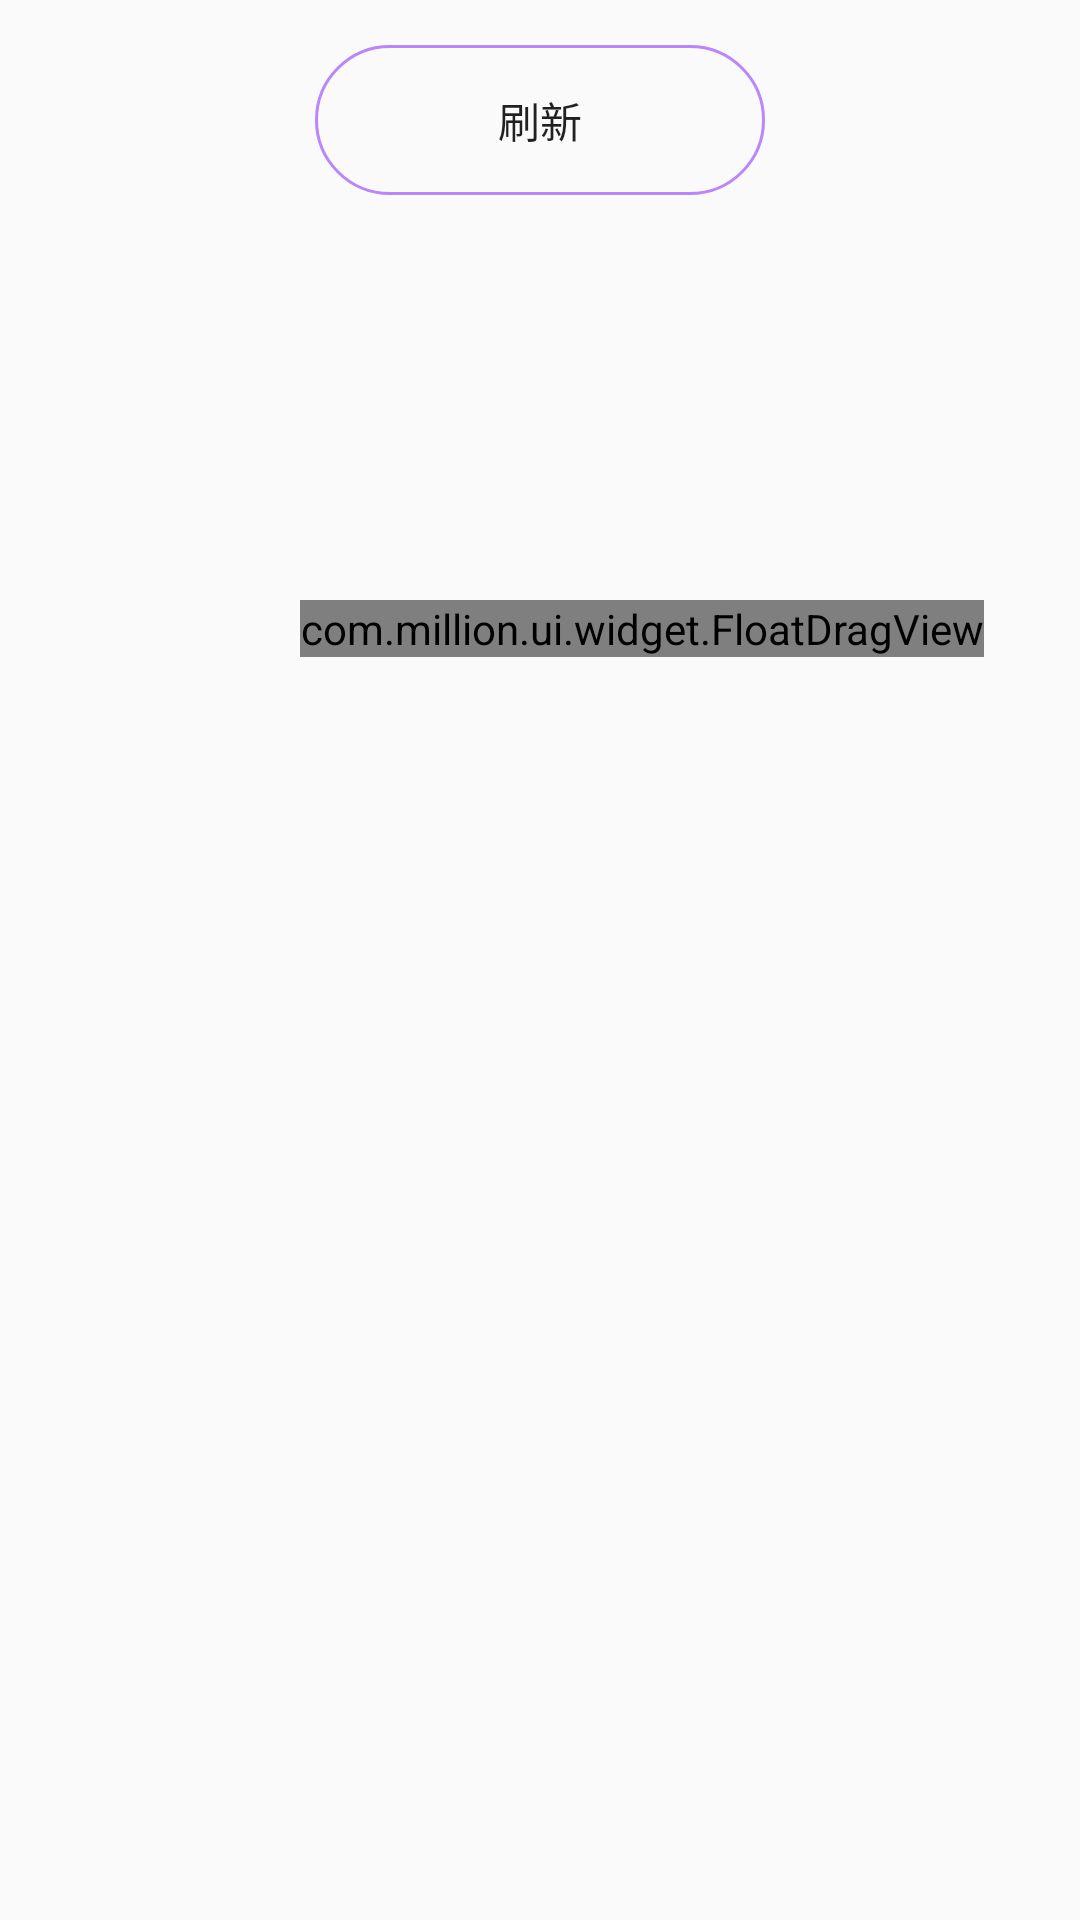

Layout XML and referenced resources for this Android screen:
<!-- AndroidManifest.xml: application theme Theme.PracticalUi -->
<!-- res/layout/activity_float_drag.xml -->
<?xml version="1.0" encoding="utf-8"?>
<androidx.constraintlayout.widget.ConstraintLayout xmlns:android="http://schemas.android.com/apk/res/android"
    xmlns:app="http://schemas.android.com/apk/res-auto"
    android:orientation="vertical"
    android:layout_width="match_parent"
    android:layout_height="match_parent">
    <Button
        android:id="@+id/btnInvalidate"
        app:layout_constraintStart_toStartOf="parent"
        app:layout_constraintEnd_toEndOf="parent"
        app:layout_constraintTop_toTopOf="parent"
        android:layout_marginTop="15dp"
        android:layout_width="150dp"
        android:layout_height="50dp"
        android:background="@drawable/btn_bg"
        android:text="@string/invalidate_ui"/>
    <TextView
        android:id="@+id/tvDescribe"
        app:layout_constraintStart_toStartOf="parent"
        app:layout_constraintEnd_toEndOf="parent"
        app:layout_constraintTop_toBottomOf="@+id/btnInvalidate"
        android:layout_width="match_parent"
        android:layout_height="wrap_content"
        android:gravity="center"
        android:text="@string/invalidate_tip"
        android:visibility="gone"/>

    <com.million.ui.widget.FloatDragView
        android:id="@+id/dragView"
        app:layout_constraintTop_toTopOf="parent"
        app:layout_constraintStart_toStartOf="parent"
        android:layout_width="wrap_content"
        android:layout_height="wrap_content"
        android:layout_marginStart="100dp"
        android:layout_marginTop="200dp"/>
</androidx.constraintlayout.widget.ConstraintLayout>
<!-- resources referenced by this layout -->
<resources>
  <!-- drawable btn_bg (drawable) -->
  <?xml version="1.0" encoding="utf-8"?>
  <selector xmlns:android="http://schemas.android.com/apk/res/android">
      <item android:drawable="@drawable/main_adapter_bg" android:state_pressed="false"/>
      <item android:drawable="@drawable/btn_selected_bg" android:state_pressed="true"/>
  </selector>
  <string name="invalidate_tip">闪现一下就消失</string>
  <string name="invalidate_ui">刷新</string>
  <style name="Theme.PracticalUi" parent="Theme.AppCompat.Light.NoActionBar" />
  <!-- drawable main_adapter_bg (drawable) -->
  <?xml version="1.0" encoding="utf-8"?>
  <shape xmlns:android="http://schemas.android.com/apk/res/android" android:shape="rectangle">
      <corners android:radius="1000dp"/>
      <stroke android:width="1dp" android:color="@color/purple_200"/>
  </shape>
  <!-- drawable btn_selected_bg (drawable) -->
  <?xml version="1.0" encoding="utf-8"?>
  <shape xmlns:android="http://schemas.android.com/apk/res/android" android:shape="rectangle">
      <corners android:radius="1000dp"/>
      <solid android:color="@color/purple_200"/>
      <stroke android:width="1dp" android:color="@color/purple_200"/>
  </shape>
  <!-- not gathered from this repository: default colours our renderer supplied (Android Studio template values) -->
  <color name="purple_200">#FFBB86FC</color>
</resources>
